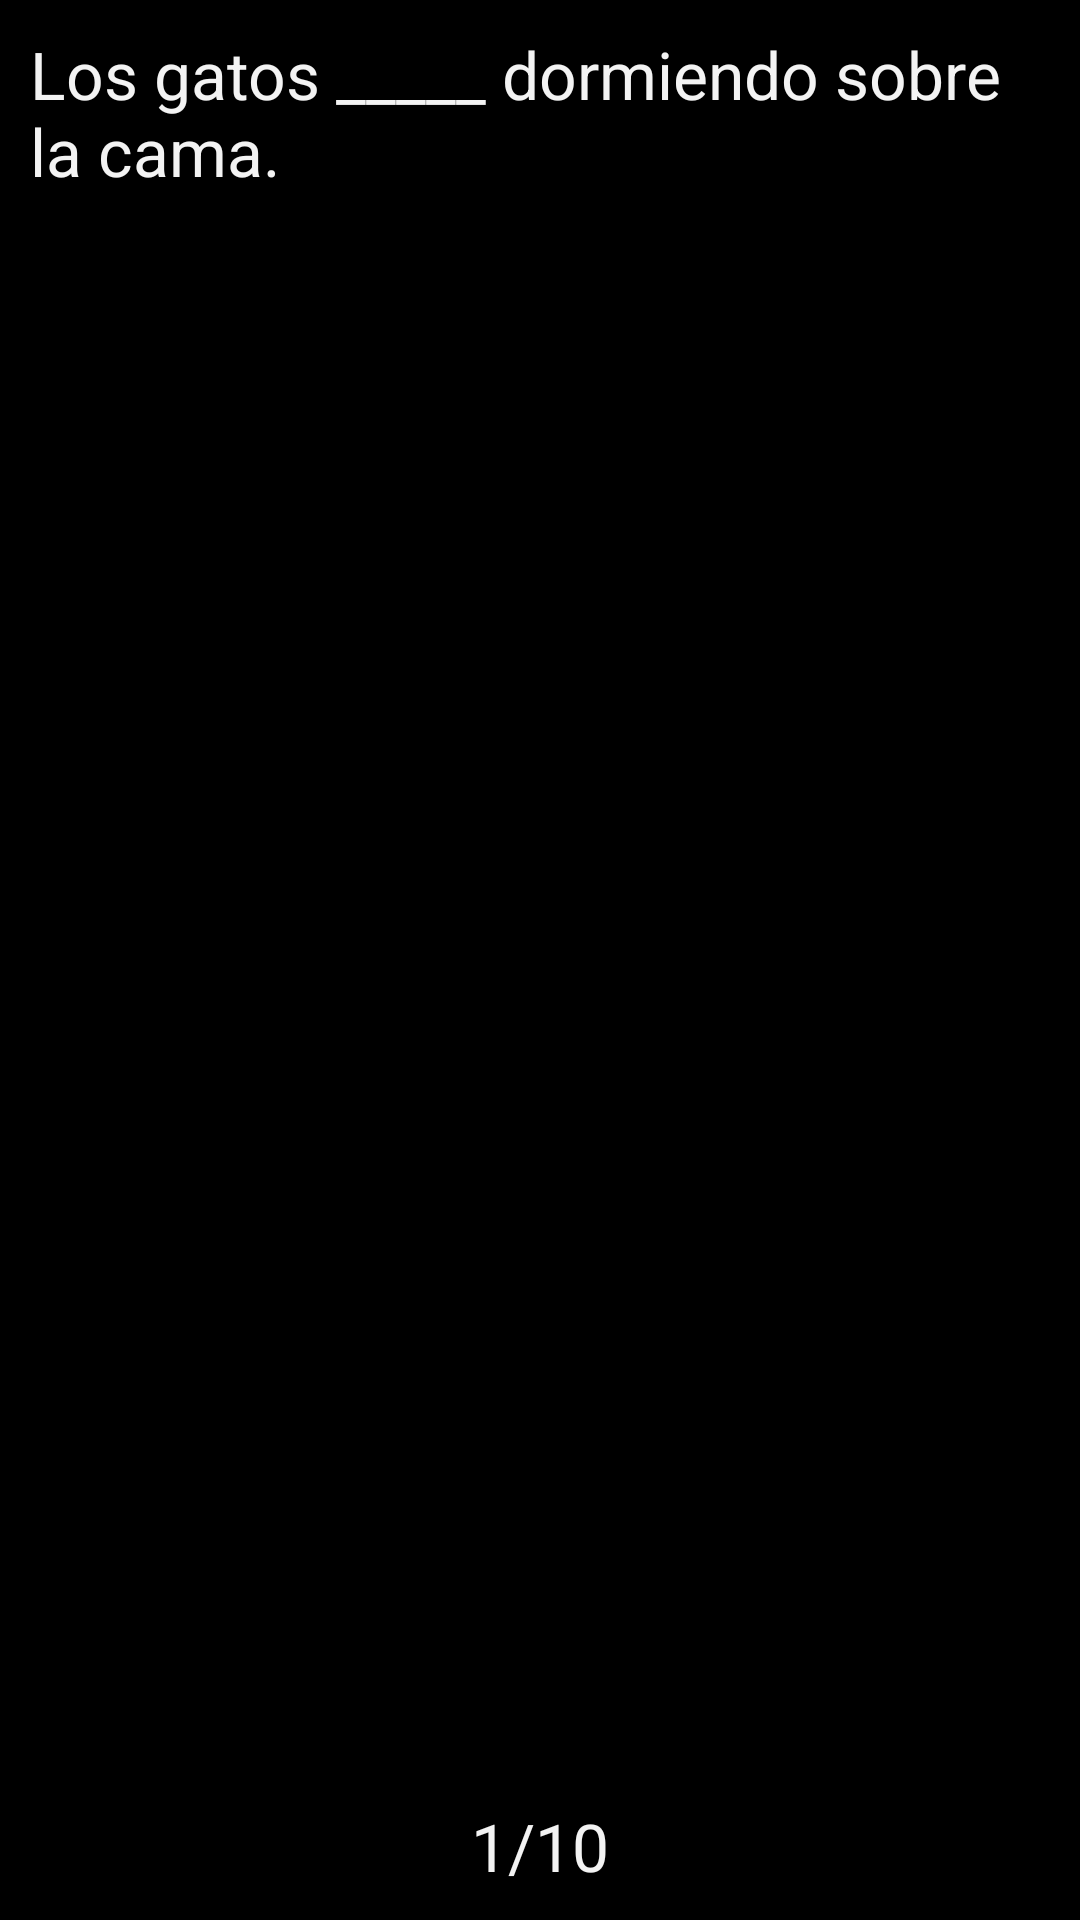

Reconstruct the res/layout file that produces this screen, plus the resources it refers to.
<!-- AndroidManifest.xml: application theme android:Theme.Holo -->
<!-- res/layout/activity_main.xml -->
<RelativeLayout
    xmlns:android="http://schemas.android.com/apk/res/android"
    android:layout_width="fill_parent"
    android:layout_height="fill_parent">


<LinearLayout 
    android:id="@+id/ll"
    android:layout_width="match_parent"
    android:layout_height="match_parent"
    android:orientation="vertical">
    <TextView
        android:id="@+id/prompt"
        android:layout_width="match_parent"
        android:layout_height="wrap_content"
        android:text="@string/prompt"
        android:textAppearance="?android:attr/textAppearanceLarge"
        android:layout_margin="10dp"/>

    <ListView
        android:id="@+id/listview"
        android:layout_width="match_parent"
        android:layout_height="wrap_content"
        android:layout_marginLeft="10dp"
        android:layout_marginRight="10dp"
        >
    </ListView>
    

    
</LinearLayout>

    <TextView
        android:id="@+id/footer"
        android:layout_width="match_parent"
        android:layout_height="wrap_content"
        android:text="1/10"
        android:textAppearance="?android:attr/textAppearanceLarge"
        android:layout_margin="10dp"
        android:layout_alignParentBottom="true"
        android:gravity="center"/>
    
</RelativeLayout>
<!-- resources referenced by this layout -->
<resources>
  <string name="prompt">Los gatos _____ dormiendo sobre la cama.</string>
</resources>
